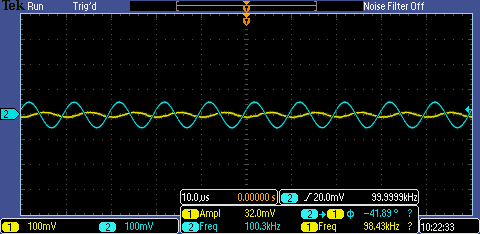

Data behind this chart, as committed beside it:
Model, DPO2024
Firmware Version, 1.52
Point Format, Y, 
Horizontal Units, S, 
Horizontal Scale, 1e-05, 
Sample Interval, 1e-09, 
Filter Frequency, 2e+08, 
Record Length, 100000, 
Gating, 0.0% to 100.0%, 0.0% to 100.0%
Probe Attenuation, 1, 1
Vertical Units, V, V
Vertical Offset, 0, 0
Vertical Scale, 0.1, 0.1
Label, , 
TIME, CH1, CH2
-5.00000e-05, -0.008, 0.02
-4.99990e-05, -0.012, 0.02
-4.99980e-05, -0.008, 0.02
-4.99970e-05, -0.004, 0.02
-4.99960e-05, -0.004, 0.02
-4.99950e-05, -0.004, 0.02
-4.99940e-05, -0.008, 0.02
-4.99930e-05, -0.012, 0.02
-4.99920e-05, -0.008, 0.016
-4.99910e-05, -0.008, 0.016
-4.99900e-05, -0.008, 0.016
-4.99890e-05, -0.008, 0.016
-4.99880e-05, -0.008, 0.02
-4.99870e-05, -0.008, 0.02
-4.99860e-05, -0.008, 0.02
-4.99850e-05, -0.008, 0.02
-4.99840e-05, -0.008, 0.02
-4.99830e-05, -0.012, 0.02
-4.99820e-05, -0.008, 0.016
-4.99810e-05, -0.012, 0.016
-4.99800e-05, -0.008, 0.02
-4.99790e-05, -0.012, 0.02
-4.99780e-05, -0.008, 0.02
-4.99770e-05, -0.012, 0.02
-4.99760e-05, -0.008, 0.02
-4.99750e-05, -0.008, 0.02
-4.99740e-05, -0.008, 0.02
-4.99730e-05, -0.012, 0.02
-4.99720e-05, -0.008, 0.02
-4.99710e-05, -0.008, 0.02
-4.99700e-05, -0.008, 0.02
-4.99690e-05, -0.012, 0.02
-4.99680e-05, -0.008, 0.02
-4.99670e-05, -0.008, 0.02
-4.99660e-05, -0.008, 0.02
-4.99650e-05, -0.012, 0.02
-4.99640e-05, -0.008, 0.02
-4.99630e-05, -0.012, 0.02
-4.99620e-05, -0.008, 0.02
-4.99610e-05, -0.012, 0.02
-4.99600e-05, -0.012, 0.02
-4.99590e-05, -0.012, 0.02
-4.99580e-05, -0.012, 0.02
-4.99570e-05, -0.012, 0.02
-4.99560e-05, -0.012, 0.02
-4.99550e-05, -0.012, 0.02
... 99,954 more rows
